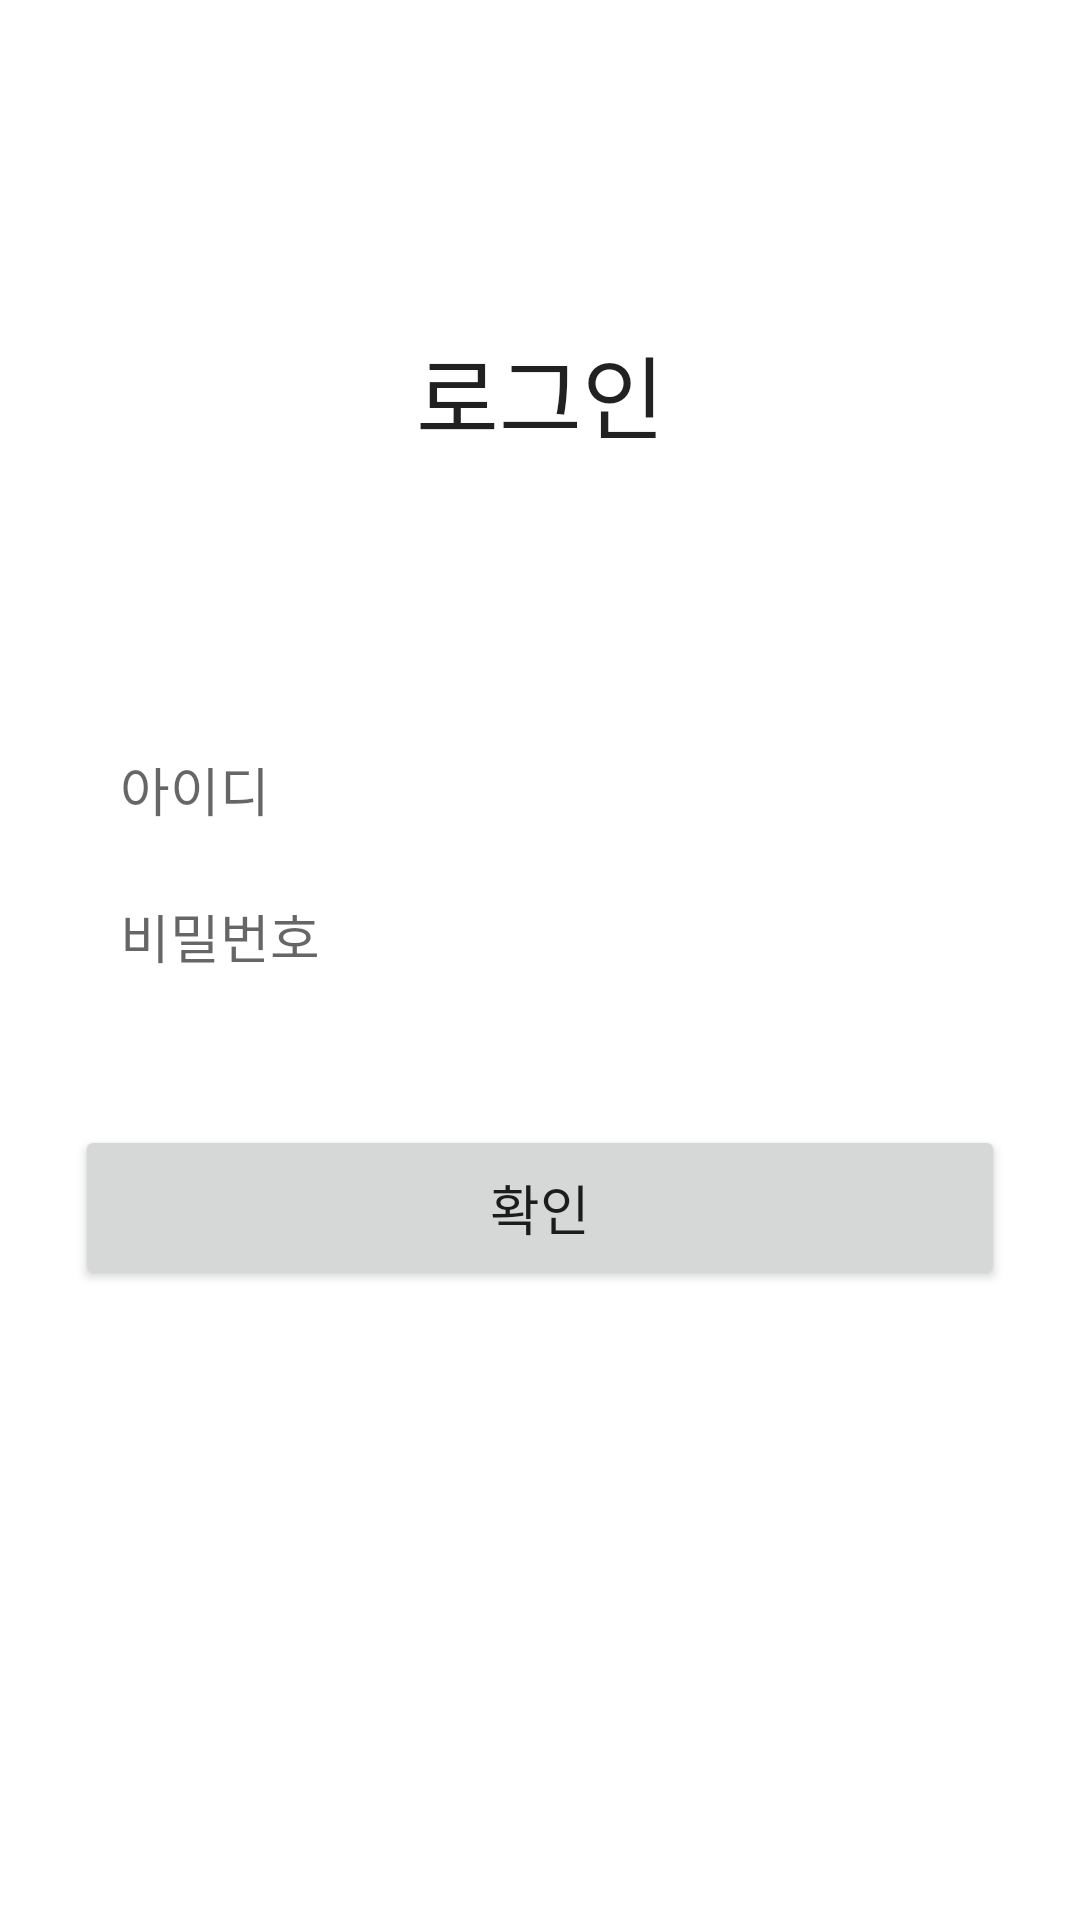

Android layout source for this screen:
<!-- AndroidManifest.xml: application theme Theme.VFT -->
<!-- res/layout/log_in.xml -->
<?xml version="1.0" encoding="utf-8"?>
<androidx.constraintlayout.widget.ConstraintLayout xmlns:android="http://schemas.android.com/apk/res/android"
    xmlns:app="http://schemas.android.com/apk/res-auto"
    xmlns:tools="http://schemas.android.com/tools"
    android:layout_width="match_parent"
    android:layout_height="match_parent">

    <TextView
        android:id="@+id/logInText"
        android:layout_width="wrap_content"
        android:layout_height="wrap_content"
        android:layout_marginTop="60dp"
        android:layout_marginBottom="39dp"
        android:text="로그인"
        android:textAppearance="@style/TextAppearance.AppCompat.Large"
        android:textSize="30dp"
        app:layout_constraintBottom_toTopOf="@+id/edtId"
        app:layout_constraintEnd_toEndOf="parent"
        app:layout_constraintStart_toStartOf="parent"
        app:layout_constraintTop_toTopOf="parent" />

    <ImageView
        android:id="@+id/logo"
        android:layout_width="34dp"
        android:layout_height="38dp"
        android:layout_marginStart="16dp"
        android:layout_marginTop="8dp"
        app:layout_constraintStart_toStartOf="parent"
        app:layout_constraintTop_toTopOf="parent"
        tools:srcCompat="@tools:sample/avatars" />

    <EditText
        android:id="@+id/edtId"
        android:layout_width="310dp"
        android:layout_height="50dp"
        android:layout_marginBottom="300dp"
        android:background="@drawable/edittext_square"
        android:ems="10"
        android:inputType="textPersonName"
        android:padding="15dp"
        android:hint="아이디"
        app:layout_constraintBottom_toBottomOf="parent"
        app:layout_constraintEnd_toEndOf="parent"
        app:layout_constraintStart_toStartOf="parent"
        app:layout_constraintTop_toBottomOf="@+id/logInText" />

    <EditText
        android:id="@+id/edtPass"
        android:layout_width="310dp"
        android:layout_height="50dp"
        android:layout_marginBottom="163dp"
        android:background="@drawable/edittext_square"
        android:ems="10"
        android:inputType="textPersonName"
        android:padding="15dp"
        android:hint="비밀번호"
        app:layout_constraintBottom_toBottomOf="parent"
        app:layout_constraintEnd_toEndOf="parent"
        app:layout_constraintStart_toStartOf="parent"
        app:layout_constraintTop_toBottomOf="@+id/logInText" />

    <Button
        android:id="@+id/btnOk"
        android:layout_width="310dp"
        android:layout_height="55dp"
        android:layout_marginBottom="210dp"
        android:text="확인"
        android:textAppearance="@style/TextAppearance.AppCompat.Large"
        android:textSize="18sp"
        app:cornerRadius="20dp"
        app:layout_constraintBottom_toBottomOf="parent"
        app:layout_constraintEnd_toEndOf="parent"
        app:layout_constraintStart_toStartOf="parent" />

</androidx.constraintlayout.widget.ConstraintLayout>
<!-- resources referenced by this layout -->
<resources>
  <style name="Theme.VFT" parent="Theme.MaterialComponents.DayNight.NoActionBar">
          
          <item name="colorPrimary">@color/salmon_700</item>
          <item name="colorPrimaryVariant">@color/salmon_500</item>
          <item name="colorOnPrimary">@color/white</item>
          
          <item name="colorSecondary">@color/honey_500</item>
          <item name="colorSecondaryVariant">@color/honey_700</item>
          <item name="colorOnSecondary">@color/black</item>
          
          <item name="android:statusBarColor" tools:targetApi="l">?attr/colorPrimaryVariant</item>
          
      </style>
  <color name="salmon_700">#FFFC8358</color>
  <color name="salmon_500">#FFF7A888</color>
  <color name="white">#FFFFFFFF</color>
  <color name="honey_500">#FFFFD55D</color>
  <color name="honey_700">#FFFFC227</color>
  <color name="black">#FF000000</color>
</resources>
